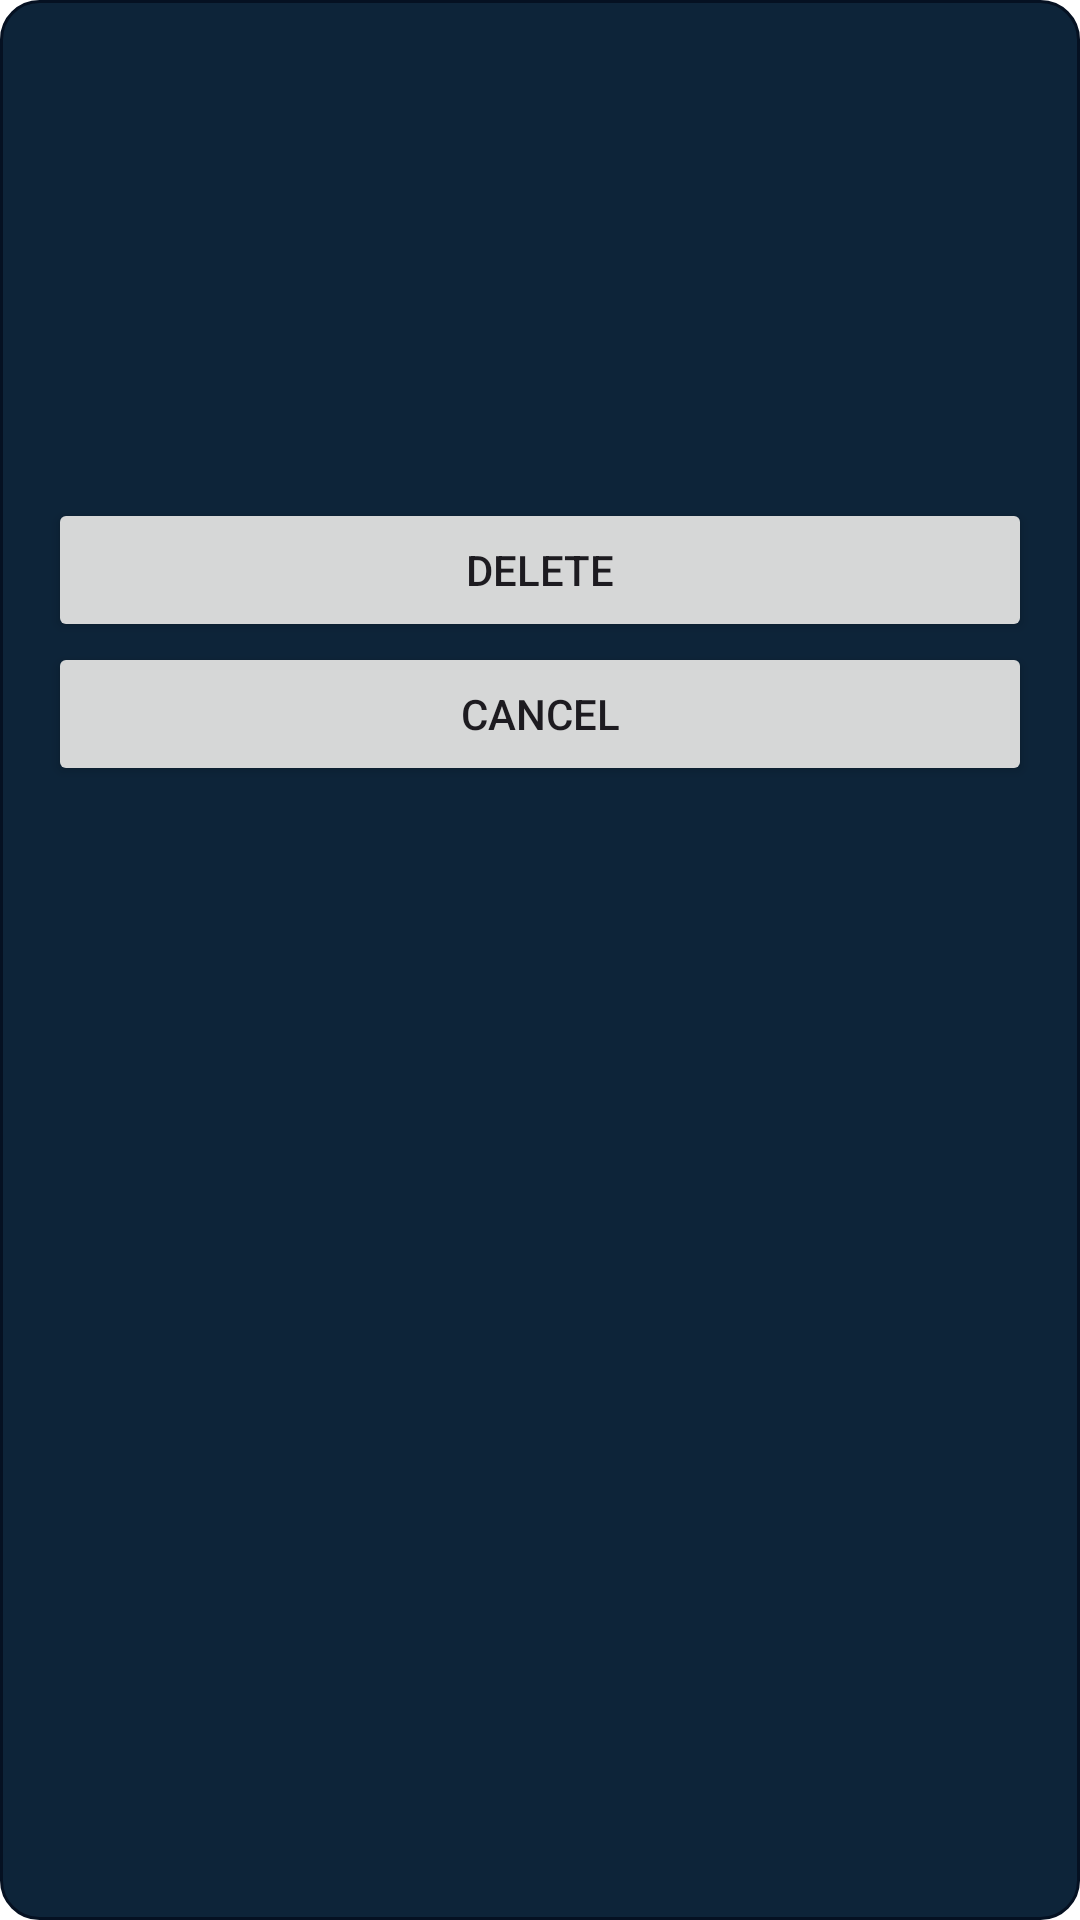

This screen was rendered from an Android layout file. Write that file and the resources it references.
<!-- AndroidManifest.xml: application theme Theme.DroidDesign -->
<!-- res/layout/dialog_image_preview.xml -->
<?xml version="1.0" encoding="utf-8"?>
<LinearLayout xmlns:android="http://schemas.android.com/apk/res/android"
    android:layout_width="match_parent"
    android:layout_height="wrap_content"
    android:orientation="vertical"
    android:padding="16dp"
    android:background="@drawable/rounded_edittext_dark">

    <ImageView
        android:id="@+id/dialog_imageview"
        android:layout_width="150dp"
        android:layout_height="150dp"
        android:adjustViewBounds="true" />

    <Button
        android:id="@+id/dialog_delete_button"
        android:layout_width="match_parent"
        android:layout_height="wrap_content"
        android:text="Delete" />

    <Button
        android:id="@+id/dialog_cancel_button"
        android:layout_width="match_parent"
        android:layout_height="wrap_content"
        android:text="Cancel" />

</LinearLayout>
<!-- resources referenced by this layout -->
<resources>
  <!-- drawable rounded_edittext_dark (drawable) -->
  <?xml version="1.0" encoding="utf-8"?>
  <shape xmlns:android="http://schemas.android.com/apk/res/android">
      <solid android:color="@color/bg_dark_secondary" />
      <corners android:radius="12.5dp" />
      <stroke android:width="1dp" android:color="@color/bg_dark" />
      <padding android:left="4dp" android:top="4dp" android:right="4dp" android:bottom="4dp" />
  </shape>
  <style name="Theme.DroidDesign" parent="Base.Theme.DroidDesign">
          <item name="android:itemTextAppearance">@style/MenuItemTextStyle</item>
      </style>
  <color name="bg_dark_secondary">#0D2439</color>
  <color name="bg_dark">#051122</color>
  <style name="Base.Theme.DroidDesign" parent="Theme.Material3.DayNight.NoActionBar">
          
          
          <item name="colorPrimary">@color/bg_dark</item>
          <item name="colorSecondary">@color/bg_dark</item>
          <item name="android:windowBackground">@android:color/transparent</item>
      </style>
  <style name="MenuItemTextStyle" parent="TextAppearance.AppCompat">
          <item name="android:textColor">@android:color/white</item>
      </style>
</resources>
